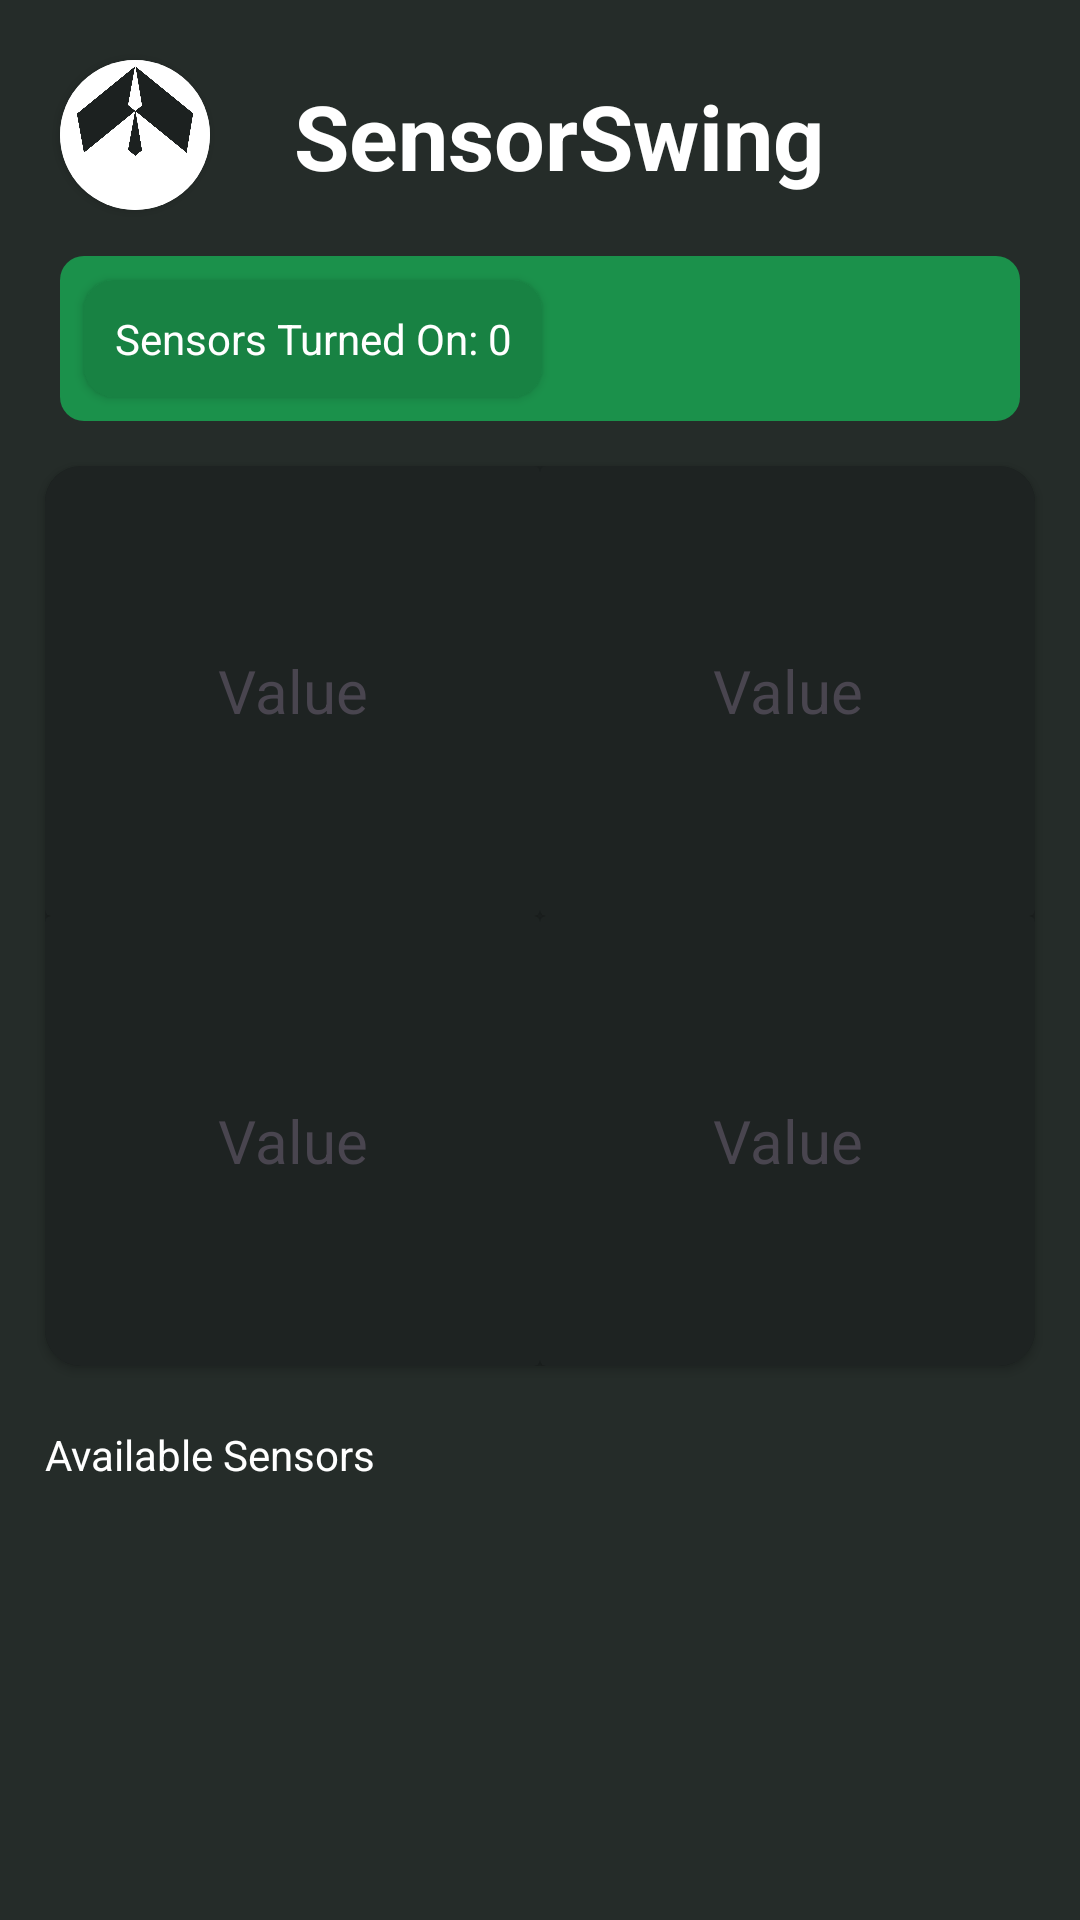

Produce the Android XML layout that renders to this screen, including the resource entries it uses.
<!-- AndroidManifest.xml: application theme Theme.SensorSwing -->
<!-- res/layout/activity_main.xml -->
<?xml version="1.0" encoding="utf-8"?>
<androidx.constraintlayout.widget.ConstraintLayout xmlns:android="http://schemas.android.com/apk/res/android"
    xmlns:app="http://schemas.android.com/apk/res-auto"
    xmlns:tools="http://schemas.android.com/tools"
    android:layout_width="match_parent"
    android:layout_height="match_parent"
    tools:context=".MainActivity"
    android:background="#252c29">

    <androidx.constraintlayout.widget.ConstraintLayout
        android:layout_width="match_parent"
        android:layout_height="match_parent"
        app:layout_constraintBottom_toBottomOf="parent"
        app:layout_constraintEnd_toEndOf="parent"
        app:layout_constraintHorizontal_bias="1.0"
        app:layout_constraintStart_toStartOf="parent"
        app:layout_constraintTop_toTopOf="parent"
        app:layout_constraintVertical_bias="0.0">

        <androidx.cardview.widget.CardView
            android:id="@+id/cardView"
            android:layout_width="50dp"
            android:layout_height="50dp"
            android:layout_margin="20dp"
            app:cardCornerRadius="25dp"
            app:layout_constraintStart_toStartOf="parent"
            app:layout_constraintTop_toTopOf="parent">

            <ImageView
                android:layout_width="wrap_content"
                android:layout_height="wrap_content"
                android:src="@drawable/ic_icon"
                android:scaleType="centerCrop"/>
        </androidx.cardview.widget.CardView>

        <TextView
            android:id="@+id/textView"
            android:layout_width="0dp"
            android:layout_height="wrap_content"
            android:layout_marginEnd="50dp"
            android:gravity="center"
            android:text="SensorSwing "
            android:textColor="@color/white"
            android:textSize="30sp"
            android:textStyle="bold"
            app:layout_constraintBottom_toBottomOf="@+id/cardView"
            app:layout_constraintEnd_toEndOf="parent"
            app:layout_constraintStart_toEndOf="@+id/cardView"
            app:layout_constraintTop_toTopOf="@+id/cardView" />


        <androidx.constraintlayout.widget.ConstraintLayout
            android:id="@+id/constraintLayout"
            android:layout_width="0dp"
            android:layout_height="wrap_content"
            android:layout_margin="20dp"
            android:background="@drawable/text_background"
            app:layout_constraintEnd_toEndOf="parent"
            app:layout_constraintStart_toStartOf="parent"
            app:layout_constraintTop_toBottomOf="@+id/textView">

            <androidx.cardview.widget.CardView
                android:layout_width="wrap_content"
                android:layout_height="wrap_content"
                android:layout_margin="8dp"
                app:cardBackgroundColor="#188243"
                app:cardCornerRadius="10dp"
                app:layout_constraintBottom_toBottomOf="parent"
                app:layout_constraintStart_toStartOf="parent"
                app:layout_constraintTop_toTopOf="parent">

                <TextView
                    android:id="@+id/tv_active"
                    android:layout_width="wrap_content"
                    android:layout_height="match_parent"
                    android:layout_margin="10dp"
                    android:gravity="center"
                    android:text="Sensors Turned On: 0"
                    android:textColor="@color/white"
                    app:layout_constraintBottom_toBottomOf="parent"
                    app:layout_constraintStart_toStartOf="parent"
                    app:layout_constraintTop_toTopOf="parent" />
            </androidx.cardview.widget.CardView>


        </androidx.constraintlayout.widget.ConstraintLayout>

        <androidx.cardview.widget.CardView
            android:id="@+id/cardView2"
            android:layout_width="match_parent"
            android:layout_height="300dp"
            android:layout_marginStart="15dp"
            android:layout_marginTop="15dp"
            android:layout_marginEnd="15dp"
            app:cardBackgroundColor="#1e2322"
            app:cardCornerRadius="12dp"
            app:layout_constraintEnd_toEndOf="@+id/constraintLayout"
            app:layout_constraintStart_toStartOf="@+id/constraintLayout"
            app:layout_constraintTop_toBottomOf="@+id/constraintLayout">

            <androidx.constraintlayout.widget.ConstraintLayout
                android:layout_width="match_parent"
                android:layout_height="match_parent">

                <androidx.cardview.widget.CardView
                    android:id="@+id/cv_Light"
                    android:layout_width="0dp"
                    android:layout_height="0dp"
                    app:cardBackgroundColor="#1e2322"
                    app:layout_constraintBottom_toTopOf="@+id/guideline2"
                    app:layout_constraintEnd_toStartOf="@+id/guideline"
                    app:layout_constraintStart_toStartOf="parent"
                    app:layout_constraintTop_toTopOf="parent">
                    <TextView
                        android:id="@+id/tv_light_sensor_value"
                        android:layout_width="match_parent"
                        android:layout_height="match_parent"
                        android:gravity="center"
                        android:text="Value"
                        android:textSize="20sp"
                        app:layout_constraintEnd_toEndOf="parent"
                        app:layout_constraintStart_toStartOf="parent"
                        app:layout_constraintTop_toTopOf="parent" />
                </androidx.cardview.widget.CardView>

                <androidx.cardview.widget.CardView
                    android:layout_width="0dp"
                    android:layout_height="0dp"
                    app:cardBackgroundColor="#1e2322"
                    app:layout_constraintBottom_toBottomOf="parent"
                    app:layout_constraintEnd_toStartOf="@+id/guideline"
                    app:layout_constraintStart_toStartOf="parent"
                    app:layout_constraintTop_toTopOf="@+id/guideline2">
                    <TextView
                        android:id="@+id/tv_proximity_sensor_value"
                        android:layout_width="match_parent"
                        android:layout_height="match_parent"
                        android:gravity="center"
                        android:text="Value"
                        android:textSize="20sp"
                        app:layout_constraintEnd_toEndOf="parent"
                        app:layout_constraintStart_toStartOf="parent"
                        app:layout_constraintTop_toBottomOf="@+id/tv_accelerometer_sensor_value" />
                </androidx.cardview.widget.CardView>

                <androidx.cardview.widget.CardView
                    android:layout_width="0dp"
                    android:layout_height="0dp"
                    app:cardBackgroundColor="#1e2322"
                    app:layout_constraintBottom_toTopOf="@+id/guideline2"
                    app:layout_constraintEnd_toEndOf="parent"
                    app:layout_constraintStart_toStartOf="@+id/guideline"
                    app:layout_constraintTop_toTopOf="parent">
                    <TextView
                        android:id="@+id/tv_accelerometer_sensor_value"
                        android:layout_width="match_parent"
                        android:layout_height="match_parent"
                        android:gravity="center"
                        android:text="Value"
                        android:textSize="20sp"
                        app:layout_constraintEnd_toEndOf="parent"
                        app:layout_constraintStart_toStartOf="parent"
                        app:layout_constraintTop_toBottomOf="@+id/tv_light_sensor_value" />
                </androidx.cardview.widget.CardView>

                <androidx.cardview.widget.CardView
                    android:id="@+id/cardView3"
                    android:layout_width="0dp"
                    android:layout_height="0dp"
                    app:cardBackgroundColor="#1e2322"
                    app:layout_constraintBottom_toBottomOf="parent"
                    app:layout_constraintEnd_toEndOf="parent"
                    app:layout_constraintStart_toStartOf="@+id/guideline"
                    app:layout_constraintTop_toTopOf="@+id/guideline2">
                    <TextView
                        android:id="@+id/tv_gyroscope_value"
                        android:layout_width="match_parent"
                        android:layout_height="match_parent"
                        android:gravity="center"
                        android:text="Value"
                        android:textSize="20sp"
                        app:layout_constraintEnd_toEndOf="parent"
                        app:layout_constraintStart_toStartOf="parent"
                        app:layout_constraintTop_toBottomOf="@+id/tv_proximity_sensor_value"/>
                </androidx.cardview.widget.CardView>

                <androidx.constraintlayout.widget.Guideline
                    android:id="@+id/guideline"
                    android:layout_width="wrap_content"
                    android:layout_height="wrap_content"
                    android:orientation="vertical"
                    app:layout_constraintGuide_percent="0.5" />

                <androidx.constraintlayout.widget.Guideline
                    android:id="@+id/guideline2"
                    android:layout_width="wrap_content"
                    android:layout_height="wrap_content"
                    android:orientation="horizontal"
                    app:layout_constraintGuide_percent="0.5" />


            </androidx.constraintlayout.widget.ConstraintLayout>


        </androidx.cardview.widget.CardView>

        <TextView
            android:layout_width="0dp"
            android:layout_height="wrap_content"
            android:layout_marginTop="20dp"
            android:text="Available Sensors"
            android:textColor="@color/white"
            app:layout_constraintEnd_toEndOf="@+id/cardView2"
            app:layout_constraintStart_toStartOf="@+id/cardView2"
            app:layout_constraintTop_toBottomOf="@+id/cardView2" />

        <androidx.recyclerview.widget.RecyclerView
            android:id="@+id/rv_sensor"
            android:layout_width="wrap_content"
            android:layout_height="0dp"
            android:layout_marginTop="50dp"
            android:layout_marginBottom="20dp"
            app:layout_constraintBottom_toBottomOf="parent"
            app:layout_constraintEnd_toEndOf="@+id/cardView2"
            app:layout_constraintStart_toStartOf="@+id/cardView2"
            app:layout_constraintTop_toBottomOf="@+id/cardView2" />


    </androidx.constraintlayout.widget.ConstraintLayout>

</androidx.constraintlayout.widget.ConstraintLayout>
<!-- resources referenced by this layout -->
<resources>
  <!-- drawable ic_icon: png bitmap (drawable, 41963 bytes) -->
  <!-- drawable text_background (drawable) -->
  <?xml version="1.0" encoding="utf-8"?>
  <shape android:shape="rectangle" xmlns:android="http://schemas.android.com/apk/res/android">
      <solid android:color="#1b914b"/>
      <corners android:radius="8dp"/>
  </shape>
  <style name="Theme.SensorSwing" parent="Base.Theme.SensorSwing" />
  <style name="Base.Theme.SensorSwing" parent="Theme.Material3.DayNight.NoActionBar">
          
          
      </style>
  <!-- not gathered from this repository: default colours our renderer supplied (Android Studio template values) -->
  <color name="white">#FFFFFFFF</color>
</resources>
